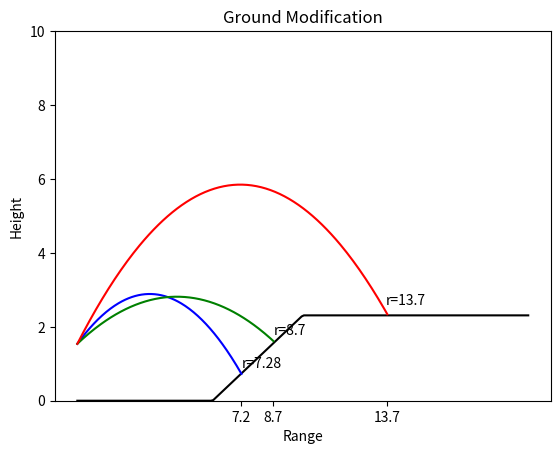

Here is the Python script that generated this plot:
# [redacted]
# [redacted]
import numpy as np
import matplotlib.pyplot as plt


#problem3 ground mod
g=9.81;#gravity
h0=1.54 #m
def traj(x,v0,th0):
   th0rad = th0 * np.pi/180.0 #radians
   return h0 + np.tan(th0rad) * x - (g * x**2)/(2*v0**2*np.cos(th0rad)**2)


d1=6
d2=4
alph=np.radians(30)
xdata = np.linspace(0.0,20.0,200)
def gr(x,d1,d2):
   if x<d1:
      return 0
   if d1<x<d1+d2:
      return ((x-d1)*np.tan(alph))
   if x>d1+d2:
      return d2*np.tan(alph)
ydata = []
for x in xdata:
   ydata.append(gr(x,d1,d2))
ydata=np.array(ydata)
plt.plot(xdata,ydata,color='black')


v03=[8,10,12]
th03=[40,30,50]
colors3 = ["b", "g", "r"]
xmax3 = [7.28,8.7,13.75]

for v0,th0,col,xmax in zip(v03,th03,colors3,xmax3):
   xdata = np.linspace(0.0,xmax,200)
   ydata= traj(xdata,v0,th0)
   plt.plot(xdata,ydata,color=col)
plt.title("Ground Modification")
plt.xlabel("Range")
plt.ylabel("Height")
plt.ylim(0,10)
plt.xticks([7.28,8.7,13.75],[7.2,8.7,13.7])
plt.annotate('r=7.28', xy=(7.28,.88))
plt.annotate('r=8.7', xy=(8.7,1.79))
plt.annotate('r=13.7', xy=(13.7,2.6))
plt.show()

